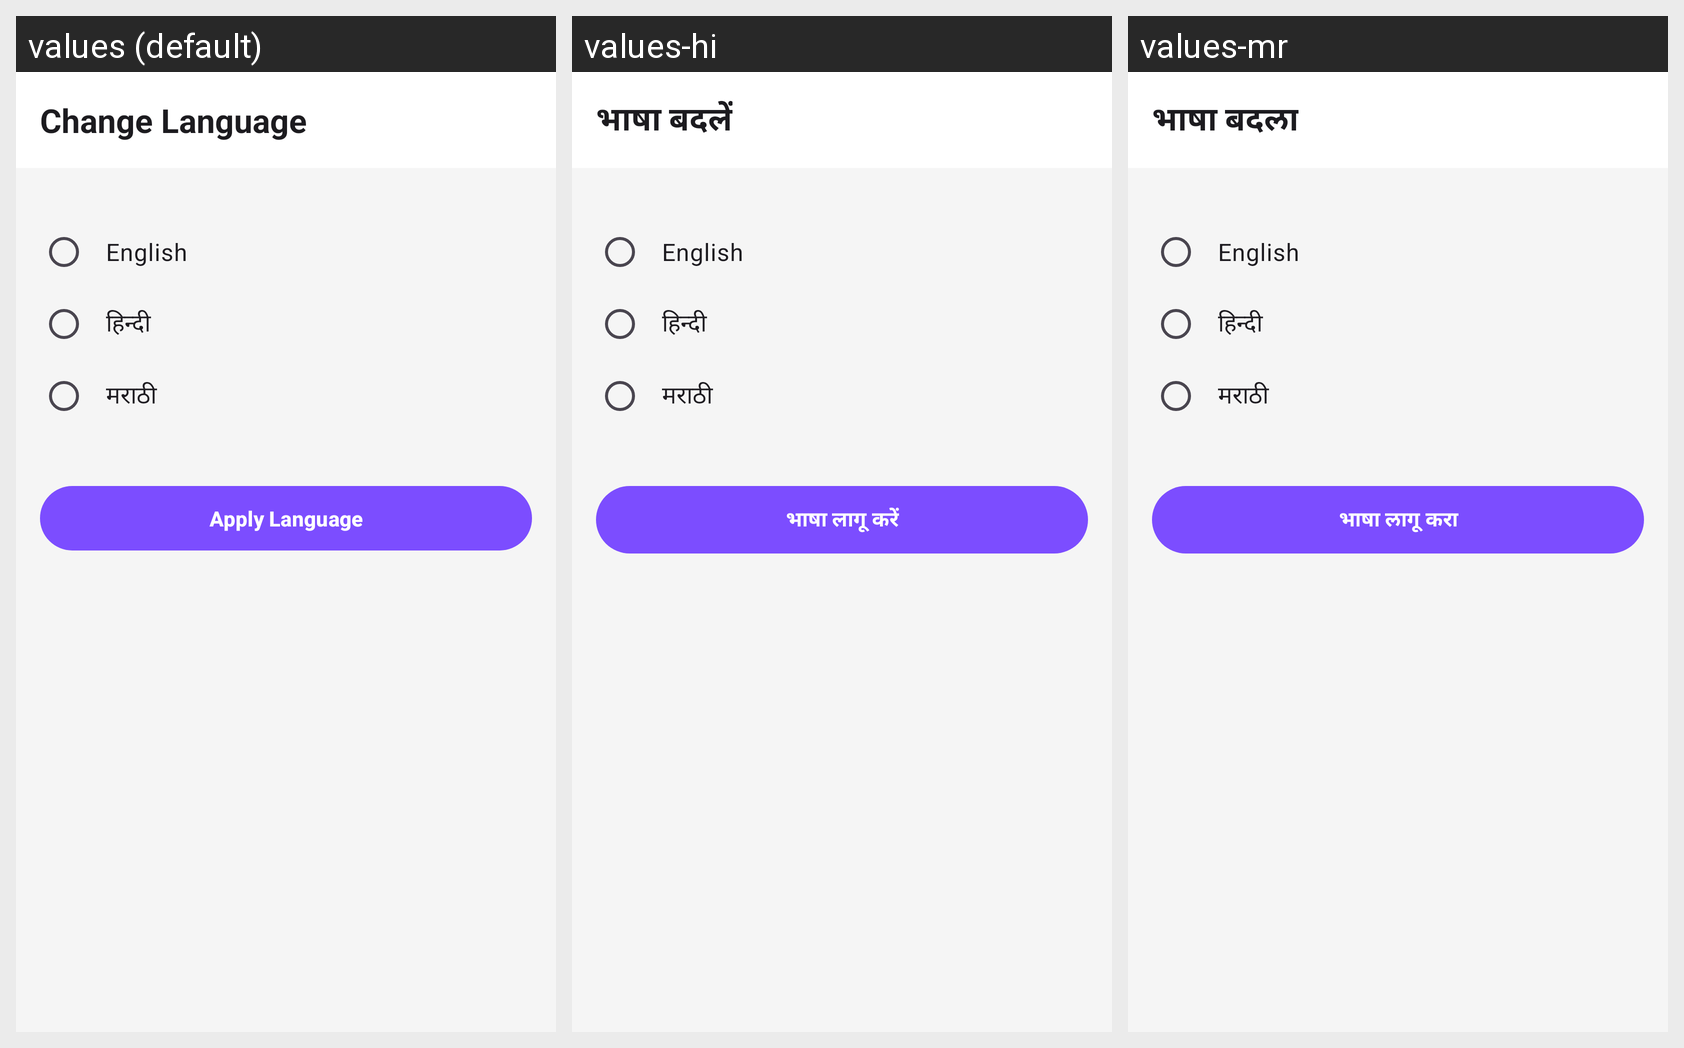

Here is an Android app screen in its default locale and in the app's own translations. Write out the translated-string differences for the strings that appear on this screen.
Android screen res/layout/activity_language.xml rendered under 3 locales, left to right: values (default), values-hi, values-mr. Device: Nexus 5 (rendered at 1080×1920; each locale shown at half size, 540×960, under a caption strip naming it); theme Theme.TouristGuideApp.
Strings drawn on this screen, with the default value and each locale's value (text and hints the layout hard-codes, and strings that could not be matched under every locale, appear in the picture but are not listed):

profile_language
  values: Change Language
  values-hi: भाषा बदलें
  values-mr: भाषा बदला

apply_language
  values: Apply Language
  values-hi: भाषा लागू करें
  values-mr: भाषा लागू करा
